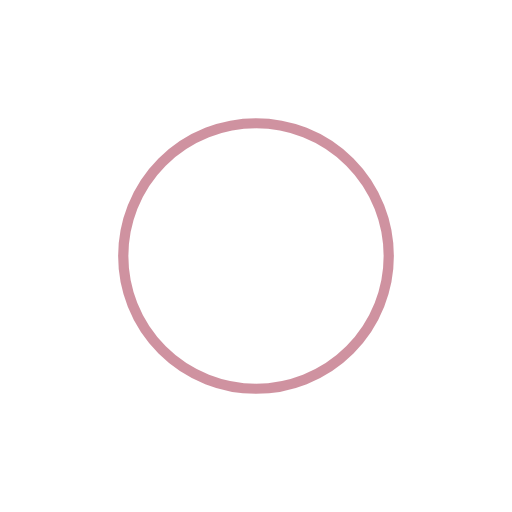
t = 0.00 s
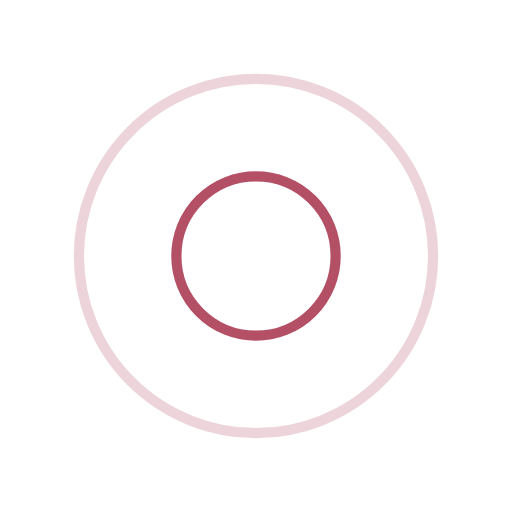
t = 0.25 s
t = 0.50 s: frame unchanged from t = 0.00 s, image omitted
t = 0.75 s: frame unchanged from t = 0.25 s, image omitted

The animated SVG that drew these frames (rendered in a browser with its animation timeline set to each time). Animation: 4 SMIL elements (animate=4); one cycle of 1.00 s, repeats indefinitely.

<svg xmlns="http://www.w3.org/2000/svg" style="background:none" width="200" height="200" viewBox="0 0 100 100" preserveAspectRatio="xMidYMid" fill="none" stroke="#a02541" stroke-width="2" xmlns:v="https://vecta.io/nano"><circle cx="50" cy="50" r="9.977"><animate attributeName="r" repeatCount="indefinite" dur="1s" values="0;40" keyTimes="0;1" keySplines="0 0.2 0.8 1" calcMode="spline" begin="-0.5s"/><animate attributeName="opacity" repeatCount="indefinite" dur="1s" values="1;0" keyTimes="0;1" keySplines="0.2 0 0.8 1" calcMode="spline" begin="-0.5s"/></circle><circle cx="50" cy="50" r="30.825"><animate attributeName="r" repeatCount="indefinite" dur="1s" values="0;40" keyTimes="0;1" keySplines="0 0.2 0.8 1" calcMode="spline"/><animate attributeName="opacity" repeatCount="indefinite" dur="1s" values="1;0" keyTimes="0;1" keySplines="0.2 0 0.8 1" calcMode="spline"/></circle></svg>